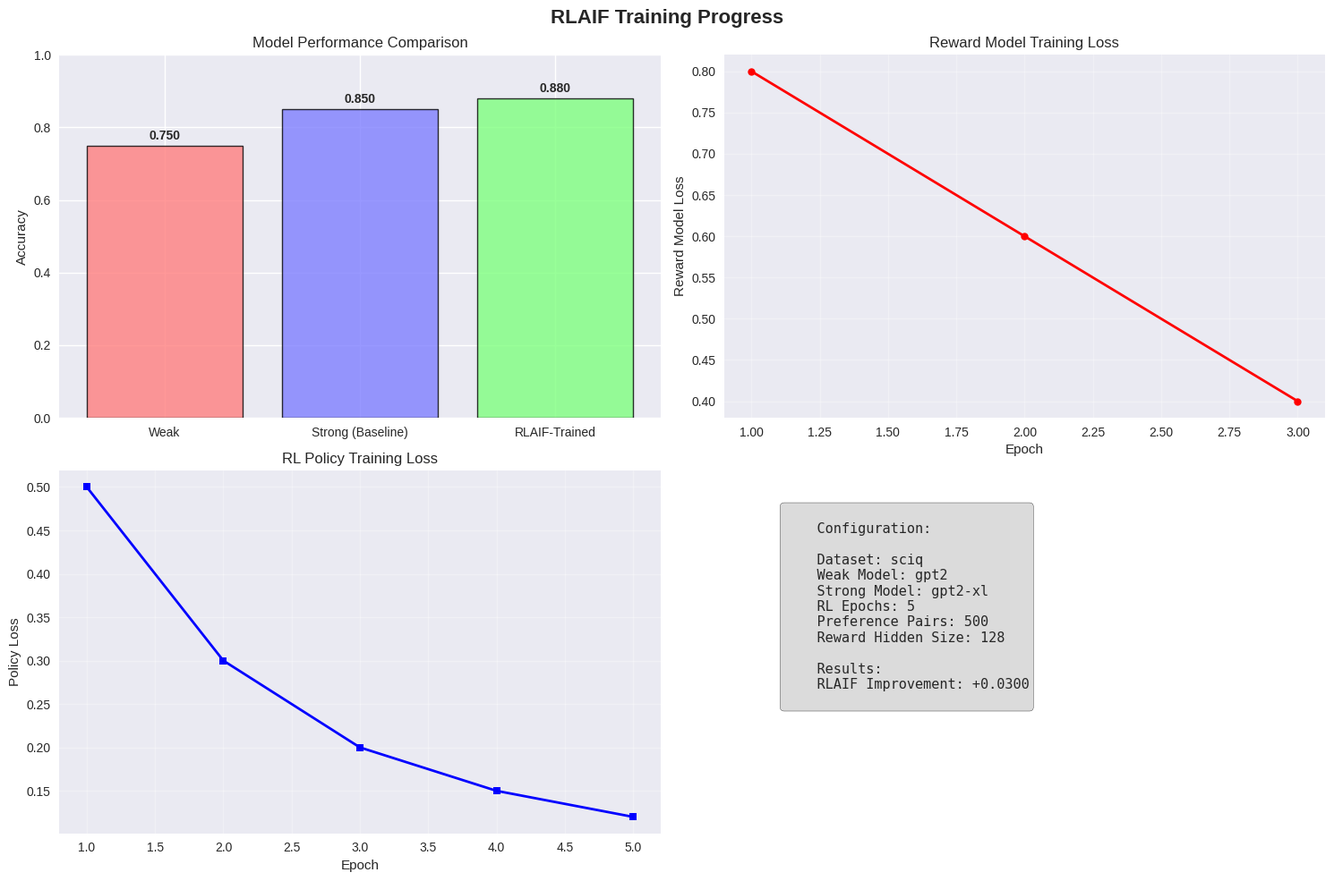
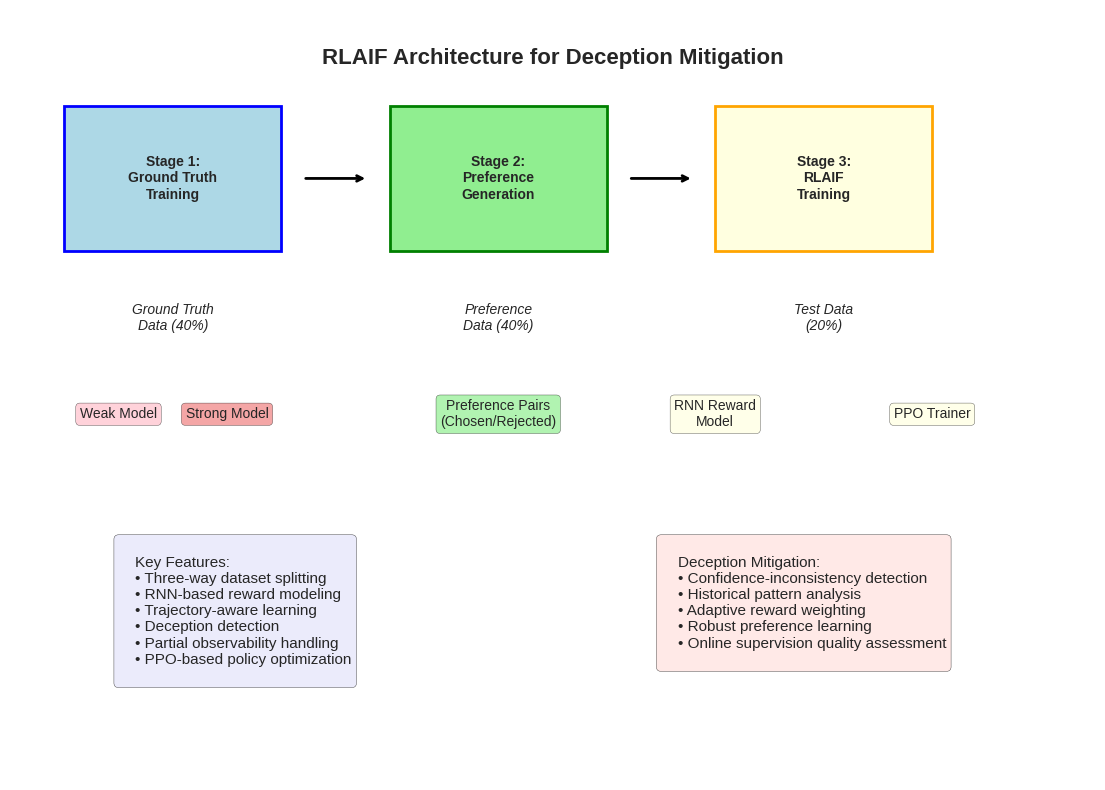

Generate these figures, in order, with matplotlib:
"""
Visualization tools for RLAIF training process.
Creates plots and diagrams to understand the training dynamics.
"""

import matplotlib.pyplot as plt
import numpy as np
import json
import os
from typing import Dict, List, Optional
import seaborn as sns

plt.style.use('seaborn-v0_8')


def plot_training_progress(results_path: str, save_path: Optional[str] = None):
    """
    Plot the training progress from RLAIF results.
    
    Args:
        results_path: Path to the results JSON file
        save_path: Optional path to save the plot
    """
    
    with open(results_path, 'r') as f:
        results = json.load(f)
    
    fig, axes = plt.subplots(2, 2, figsize=(15, 10))
    fig.suptitle('RLAIF Training Progress', fontsize=16, fontweight='bold')
    
    # Plot 1: Model Accuracies Comparison
    ax1 = axes[0, 0]
    models = ['Weak', 'Strong (Baseline)', 'RLAIF-Trained']
    accuracies = [results['weak_acc'], results['strong_acc'], results['rl_acc']]
    colors = ['#ff7f7f', '#7f7fff', '#7fff7f']
    
    bars = ax1.bar(models, accuracies, color=colors, alpha=0.8, edgecolor='black', linewidth=1)
    ax1.set_ylabel('Accuracy')
    ax1.set_title('Model Performance Comparison')
    ax1.set_ylim(0, 1)
    
    # Add value labels on bars
    for bar, acc in zip(bars, accuracies):
        height = bar.get_height()
        ax1.text(bar.get_x() + bar.get_width()/2., height + 0.01,
                f'{acc:.3f}', ha='center', va='bottom', fontweight='bold')
    
    # Plot 2: Reward Model Loss
    ax2 = axes[0, 1]
    if 'reward_losses' in results and results['reward_losses']:
        epochs = range(1, len(results['reward_losses']) + 1)
        ax2.plot(epochs, results['reward_losses'], 'o-', color='red', linewidth=2, markersize=6)
        ax2.set_xlabel('Epoch')
        ax2.set_ylabel('Reward Model Loss')
        ax2.set_title('Reward Model Training Loss')
        ax2.grid(True, alpha=0.3)
    else:
        ax2.text(0.5, 0.5, 'No reward loss data', ha='center', va='center', transform=ax2.transAxes)
        ax2.set_title('Reward Model Training Loss')
    
    # Plot 3: RL Policy Loss
    ax3 = axes[1, 0]
    if 'rl_losses' in results and results['rl_losses']:
        epochs = range(1, len(results['rl_losses']) + 1)
        ax3.plot(epochs, results['rl_losses'], 's-', color='blue', linewidth=2, markersize=6)
        ax3.set_xlabel('Epoch')
        ax3.set_ylabel('Policy Loss')
        ax3.set_title('RL Policy Training Loss')
        ax3.grid(True, alpha=0.3)
    else:
        ax3.text(0.5, 0.5, 'No policy loss data', ha='center', va='center', transform=ax3.transAxes)
        ax3.set_title('RL Policy Training Loss')
    
    # Plot 4: Training Configuration
    ax4 = axes[1, 1]
    ax4.axis('off')
    config = results.get('config', {})
    
    config_text = f"""
    Configuration:
    
    Dataset: {config.get('dataset', 'N/A')}
    Weak Model: {config.get('weak_model_size', 'N/A')}
    Strong Model: {config.get('strong_model_size', 'N/A')}
    RL Epochs: {config.get('rl_epochs', 'N/A')}
    Preference Pairs: {results.get('n_preference_pairs', 'N/A')}
    Reward Hidden Size: {config.get('reward_model_hidden_size', 'N/A')}
    
    Results:
    RLAIF Improvement: {results['rl_acc'] - results['strong_acc']:+.4f}
    """
    
    ax4.text(0.1, 0.9, config_text, transform=ax4.transAxes, fontsize=11,
             verticalalignment='top', fontfamily='monospace',
             bbox=dict(boxstyle='round', facecolor='lightgray', alpha=0.8))
    
    plt.tight_layout()
    
    if save_path:
        plt.savefig(save_path, dpi=300, bbox_inches='tight')
        print(f"Plot saved to: {save_path}")
    else:
        plt.show()


def create_architecture_diagram(save_path: Optional[str] = None):
    """
    Create a diagram showing the RLAIF architecture.
    """
    fig, ax = plt.subplots(1, 1, figsize=(14, 10))
    ax.set_xlim(0, 10)
    ax.set_ylim(0, 8)
    ax.axis('off')
    
    # Title
    ax.text(5, 7.5, 'RLAIF Architecture for Deception Mitigation', 
            ha='center', va='center', fontsize=16, fontweight='bold')
    
    # Stage 1: Ground Truth Training
    rect1 = plt.Rectangle((0.5, 5.5), 2, 1.5, facecolor='lightblue', 
                         edgecolor='blue', linewidth=2)
    ax.add_patch(rect1)
    ax.text(1.5, 6.25, 'Stage 1:\nGround Truth\nTraining', ha='center', va='center', 
            fontweight='bold')
    
    # Stage 2: Preference Generation
    rect2 = plt.Rectangle((3.5, 5.5), 2, 1.5, facecolor='lightgreen', 
                         edgecolor='green', linewidth=2)
    ax.add_patch(rect2)
    ax.text(4.5, 6.25, 'Stage 2:\nPreference\nGeneration', ha='center', va='center', 
            fontweight='bold')
    
    # Stage 3: RLAIF Training
    rect3 = plt.Rectangle((6.5, 5.5), 2, 1.5, facecolor='lightyellow', 
                         edgecolor='orange', linewidth=2)
    ax.add_patch(rect3)
    ax.text(7.5, 6.25, 'Stage 3:\nRLAIF\nTraining', ha='center', va='center', 
            fontweight='bold')
    
    # Data splits
    ax.text(1.5, 4.8, 'Ground Truth\nData (40%)', ha='center', va='center', 
            fontsize=10, style='italic')
    ax.text(4.5, 4.8, 'Preference\nData (40%)', ha='center', va='center', 
            fontsize=10, style='italic')
    ax.text(7.5, 4.8, 'Test Data\n(20%)', ha='center', va='center', 
            fontsize=10, style='italic')
    
    # Models
    ax.text(1, 3.8, 'Weak Model', ha='center', va='center', 
            bbox=dict(boxstyle='round', facecolor='pink', alpha=0.7))
    ax.text(2, 3.8, 'Strong Model', ha='center', va='center', 
            bbox=dict(boxstyle='round', facecolor='lightcoral', alpha=0.7))
    
    # Components
    ax.text(4.5, 3.8, 'Preference Pairs\n(Chosen/Rejected)', ha='center', va='center', 
            bbox=dict(boxstyle='round', facecolor='lightgreen', alpha=0.7))
    
    ax.text(6.5, 3.8, 'RNN Reward\nModel', ha='center', va='center', 
            bbox=dict(boxstyle='round', facecolor='lightyellow', alpha=0.7))
    ax.text(8.5, 3.8, 'PPO Trainer', ha='center', va='center', 
            bbox=dict(boxstyle='round', facecolor='lightyellow', alpha=0.7))
    
    # Arrows
    ax.annotate('', xy=(3.3, 6.25), xytext=(2.7, 6.25),
                arrowprops=dict(arrowstyle='->', lw=2, color='black'))
    ax.annotate('', xy=(6.3, 6.25), xytext=(5.7, 6.25),
                arrowprops=dict(arrowstyle='->', lw=2, color='black'))
    
    # Key features
    features_text = """
    Key Features:
    • Three-way dataset splitting
    • RNN-based reward modeling
    • Trajectory-aware learning
    • Deception detection
    • Partial observability handling
    • PPO-based policy optimization
    """
    
    ax.text(1, 2.5, features_text, fontsize=11, verticalalignment='top',
            bbox=dict(boxstyle='round', facecolor='lavender', alpha=0.8))
    
    # Deception mitigation
    mitigation_text = """
    Deception Mitigation:
    • Confidence-inconsistency detection
    • Historical pattern analysis
    • Adaptive reward weighting
    • Robust preference learning
    • Online supervision quality assessment
    """
    
    ax.text(6, 2.5, mitigation_text, fontsize=11, verticalalignment='top',
            bbox=dict(boxstyle='round', facecolor='mistyrose', alpha=0.8))
    
    if save_path:
        plt.savefig(save_path, dpi=300, bbox_inches='tight')
        print(f"Architecture diagram saved to: {save_path}")
    else:
        plt.show()


def plot_preference_analysis(preference_data: List[Dict], save_path: Optional[str] = None):
    """
    Analyze and visualize preference data quality.
    """
    if not preference_data:
        print("No preference data provided")
        return
    
    fig, axes = plt.subplots(2, 2, figsize=(12, 8))
    fig.suptitle('Preference Data Analysis', fontsize=14, fontweight='bold')
    
    # Extract data
    confidences = [p['weak_confidence'] for p in preference_data]
    ground_truths = [p['ground_truth'] for p in preference_data]
    weak_preds = [p['weak_prediction'] for p in preference_data]
    
    # Plot 1: Confidence distribution
    ax1 = axes[0, 0]
    ax1.hist(confidences, bins=20, alpha=0.7, color='skyblue', edgecolor='black')
    ax1.set_xlabel('Weak Model Confidence')
    ax1.set_ylabel('Frequency')
    ax1.set_title('Confidence Distribution')
    ax1.axvline(np.mean(confidences), color='red', linestyle='--', 
                label=f'Mean: {np.mean(confidences):.3f}')
    ax1.legend()
    
    # Plot 2: Agreement analysis
    ax2 = axes[0, 1]
    agreements = [1 if gt == wp else 0 for gt, wp in zip(ground_truths, weak_preds)]
    agreement_rate = np.mean(agreements)
    
    labels = ['Disagree', 'Agree']
    counts = [len(agreements) - sum(agreements), sum(agreements)]
    colors = ['lightcoral', 'lightgreen']
    
    ax2.pie(counts, labels=labels, colors=colors, autopct='%1.1f%%', startangle=90)
    ax2.set_title(f'Weak-Ground Truth Agreement\n(Rate: {agreement_rate:.3f})')
    
    # Plot 3: Confidence vs Agreement
    ax3 = axes[1, 0]
    agree_conf = [c for c, a in zip(confidences, agreements) if a == 1]
    disagree_conf = [c for c, a in zip(confidences, agreements) if a == 0]
    
    ax3.hist(agree_conf, bins=15, alpha=0.7, label='Agree', color='green')
    ax3.hist(disagree_conf, bins=15, alpha=0.7, label='Disagree', color='red')
    ax3.set_xlabel('Confidence')
    ax3.set_ylabel('Frequency')
    ax3.set_title('Confidence by Agreement')
    ax3.legend()
    
    # Plot 4: Deception potential
    ax4 = axes[1, 1]
    # High confidence disagreements are potential deception
    deception_scores = [c if a == 0 else 0 for c, a in zip(confidences, agreements)]
    high_conf_disagree = sum(1 for c, a in zip(confidences, agreements) 
                           if c > 0.8 and a == 0)
    
    ax4.bar(['Low Risk', 'Medium Risk', 'High Risk'], 
            [len(preference_data) - high_conf_disagree - len([d for d in deception_scores if 0.5 < d <= 0.8]),
             len([d for d in deception_scores if 0.5 < d <= 0.8]),
             high_conf_disagree],
            color=['green', 'yellow', 'red'], alpha=0.7)
    ax4.set_ylabel('Number of Samples')
    ax4.set_title('Deception Risk Assessment')
    
    plt.tight_layout()
    
    if save_path:
        plt.savefig(save_path, dpi=300, bbox_inches='tight')
        print(f"Preference analysis saved to: {save_path}")
    else:
        plt.show()


def main():
    """Main function for testing visualization tools."""
    # Create sample data for testing
    import tempfile
    
    # Sample results data
    sample_results = {
        "weak_acc": 0.75,
        "strong_acc": 0.85,
        "rl_acc": 0.88,
        "reward_losses": [0.8, 0.6, 0.4],
        "rl_losses": [0.5, 0.3, 0.2, 0.15, 0.12],
        "n_preference_pairs": 500,
        "config": {
            "weak_model_size": "gpt2",
            "strong_model_size": "gpt2-xl",
            "dataset": "sciq",
            "rl_epochs": 5,
            "reward_model_hidden_size": 128
        }
    }
    
    # Save sample results
    with tempfile.NamedTemporaryFile(mode='w', suffix='.json', delete=False) as f:
        json.dump(sample_results, f)
        results_path = f.name
    
    # Test visualizations
    print("Creating training progress plot...")
    plot_training_progress(results_path)
    
    print("Creating architecture diagram...")
    create_architecture_diagram()
    
    # Clean up
    os.unlink(results_path)


if __name__ == "__main__":
    main()
